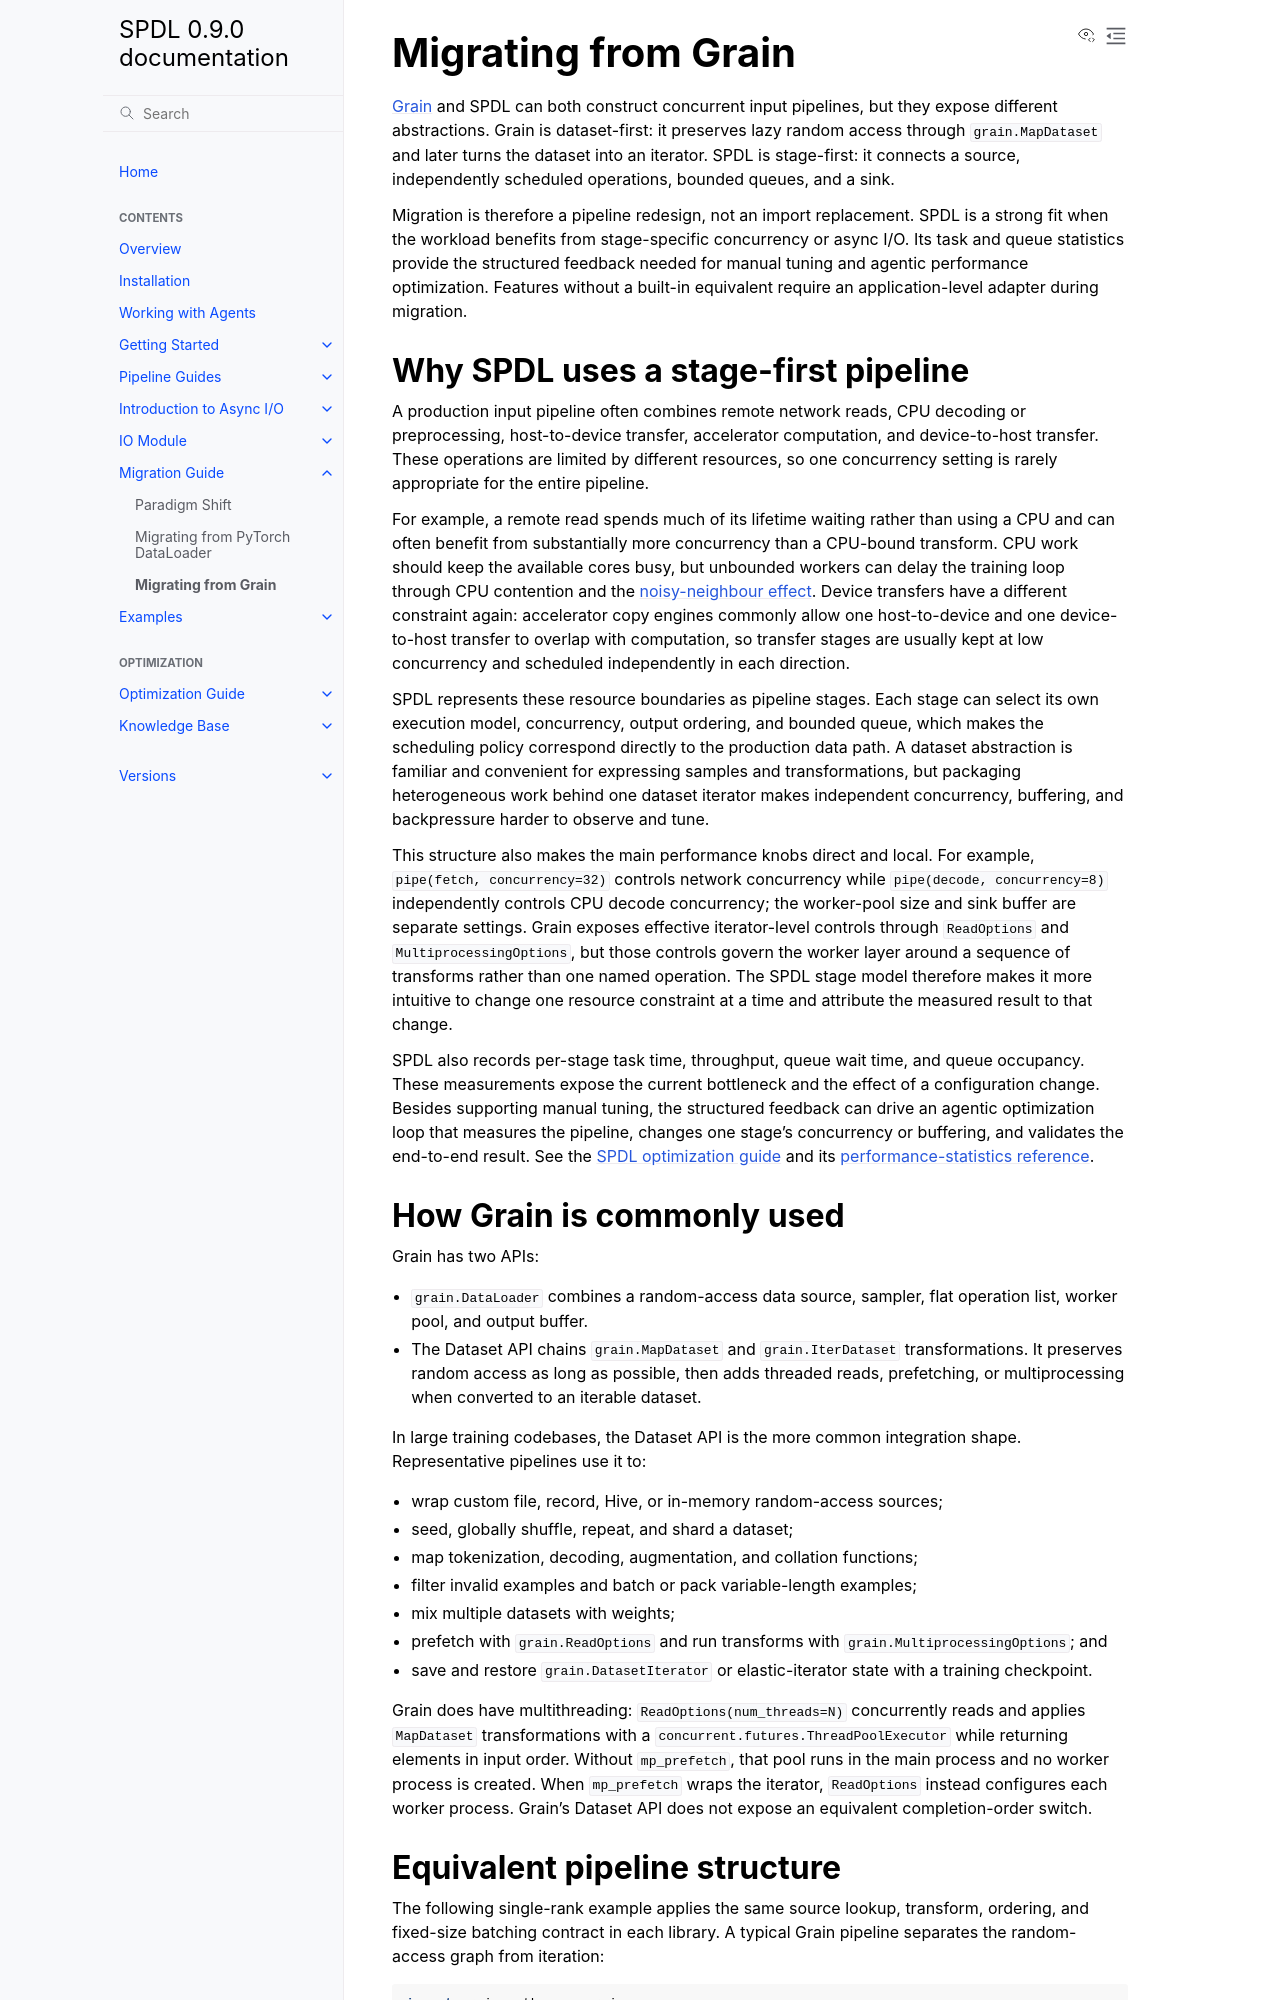

repository: facebookresearch/spdl · page: main/migration/grain.html · generator: sphinx

Migrating from Grain
====================

`Grain <https://github.com/google/grain>`_ and SPDL can both construct concurrent
input pipelines, but they expose different abstractions. Grain is dataset-first:
it preserves lazy random access through :py:class:`grain.MapDataset` and later
turns the dataset into an iterator. SPDL is stage-first: it connects a source,
independently scheduled operations, bounded queues, and a sink.

Migration is therefore a pipeline redesign, not an import replacement. SPDL is
a strong fit when the workload benefits from stage-specific concurrency or
async I/O. Its task and queue statistics provide the structured feedback needed
for manual tuning and agentic performance optimization. Features without a
built-in equivalent require an application-level adapter during migration.

Why SPDL uses a stage-first pipeline
------------------------------------

A production input pipeline often combines remote network reads, CPU decoding
or preprocessing, host-to-device transfer, accelerator computation, and
device-to-host transfer. These operations are limited by different resources,
so one concurrency setting is rarely appropriate for the entire pipeline.

For example, a remote read spends much of its lifetime waiting rather than
using a CPU and can often benefit from substantially more concurrency than a
CPU-bound transform. CPU work should keep the available cores busy, but
unbounded workers can delay the training loop through CPU contention and the
:doc:`noisy-neighbour effect <../optimization_guide/noisy_neighbour>`. Device
transfers have a different constraint again: accelerator copy engines commonly
allow one host-to-device and one device-to-host transfer to overlap with
computation, so transfer stages are usually kept at low concurrency and
scheduled independently in each direction.

SPDL represents these resource boundaries as pipeline stages. Each stage can
select its own execution model, concurrency, output ordering, and bounded queue,
which makes the scheduling policy correspond directly to the production data
path. A dataset abstraction is familiar and convenient for expressing samples
and transformations, but packaging heterogeneous work behind one dataset
iterator makes independent concurrency, buffering, and backpressure harder to
observe and tune.

This structure also makes the main performance knobs direct and local. For
example, ``pipe(fetch, concurrency=32)`` controls network concurrency while
``pipe(decode, concurrency=8)`` independently controls CPU decode concurrency;
the worker-pool size and sink buffer are separate settings. Grain exposes
effective iterator-level controls through ``ReadOptions`` and
``MultiprocessingOptions``, but those controls govern the worker layer around a
sequence of transforms rather than one named operation. The SPDL stage model
therefore makes it more intuitive to change one resource constraint at a time
and attribute the measured result to that change.

SPDL also records per-stage task time, throughput, queue wait time, and queue
occupancy. These measurements expose the current bottleneck and the effect of a
configuration change. Besides supporting manual tuning, the structured feedback
can drive an agentic optimization loop that measures the pipeline, changes one
stage's concurrency or buffering, and validates the end-to-end result. See the
:doc:`SPDL optimization guide <../optimization_guide/index>` and its
:doc:`performance-statistics reference <../optimization_guide/stats>`.
